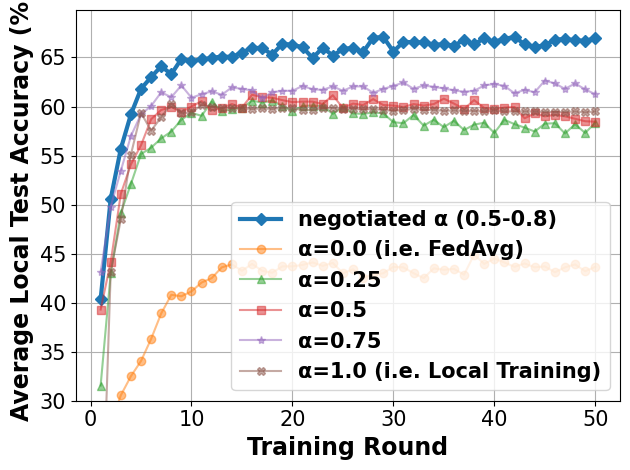

Here is the Python script that generated this plot:
# -*- coding: UTF-8 -*-

# For ubuntu env error: findfont: Font family ['Times New Roman'] not found. Falling back to DejaVu Sans.
# ```bash
# sudo apt-get install msttcorefonts
# rm -rf ~/.cache/matplotlib
# ```
import sys

import matplotlib.pyplot as plt
import matplotlib.font_manager as font_manager
from matplotlib import cycler

x = [1, 2, 3, 4, 5, 6, 7, 8, 9, 10, 11, 12, 13, 14, 15, 16, 17, 18, 19, 20, 21, 22, 23, 24, 25, 26, 27, 28, 29, 30, 31,
     32, 33, 34, 35, 36, 37, 38, 39, 40, 41, 42, 43, 44, 45, 46, 47, 48, 49, 50]

fed_server = [40.35, 50.6, 55.7, 59.2, 61.8, 63.0, 64.1, 63.3, 64.85, 64.65, 64.8, 64.95, 65.1, 65.05, 65.5, 66.0, 65.95, 65.3, 66.4, 66.3, 66.05, 64.95, 66.0, 65.2, 65.85, 66.0, 65.55, 67.0, 67.1, 65.6, 66.6, 66.55, 66.55, 66.3, 66.35, 66.2, 66.8, 66.35, 66.95, 66.6, 66.9, 67.1, 66.35, 66.05, 66.25, 66.8, 66.9, 66.75, 66.7, 66.95]
fed_server_alpha_025 = [31.55, 43.0, 49.15, 52.1, 55.15, 55.8, 56.75, 57.45, 58.65, 59.35, 59.05, 60.5, 59.5, 59.75, 59.85, 60.6, 60.4, 60.6, 60.05, 59.55, 60.05, 60.1, 60.05, 59.25, 59.95, 59.3, 59.25, 59.4, 59.3, 58.4, 58.3, 59.15, 58.05, 58.65, 57.9, 58.55, 57.6, 58.15, 58.35, 57.3, 58.65, 58.2, 57.85, 57.45, 58.25, 58.3, 57.25, 58.2, 57.3, 58.35]
fed_server_alpha_050 = [39.3, 44.15, 51.1, 54.1, 56.05, 58.7, 59.65, 59.95, 59.45, 60.0, 60.55, 59.6, 59.85, 60.25, 59.9, 61.2, 60.95, 60.9, 60.65, 60.45, 60.5, 60.5, 60.25, 61.15, 59.85, 60.3, 60.15, 60.75, 60.15, 60.1, 59.95, 60.25, 60.1, 60.25, 60.8, 60.3, 59.75, 60.65, 59.85, 59.7, 59.9, 59.95, 58.8, 59.3, 59.0, 59.15, 59.0, 58.75, 58.5, 58.45]
fed_server_alpha_075 = [43.15, 49.8, 53.45, 57.0, 59.2, 60.05, 61.45, 60.95, 62.15, 60.9, 61.25, 61.55, 61.2, 61.95, 61.8, 61.65, 60.85, 61.45, 61.6, 61.6, 62.1, 61.75, 61.7, 62.05, 61.6, 62.05, 62.05, 61.4, 61.8, 62.1, 62.45, 61.8, 62.15, 62.0, 61.85, 61.65, 61.5, 61.6, 62.15, 62.3, 62.1, 61.35, 61.7, 61.45, 62.65, 62.35, 61.8, 62.35, 61.75, 61.25]
main_fed = [20.55, 27.6, 30.55, 32.5, 34.05, 36.3, 38.9, 40.8, 40.65, 41.15, 42.05, 42.5, 43.6, 43.9, 43.25, 43.95, 43.25, 43.05, 43.7, 43.7, 43.85, 44.1, 43.75, 44.05, 43.0, 43.4, 42.55, 42.85, 43.0, 43.65, 43.6, 43.0, 42.5, 43.5, 43.35, 43.45, 42.85, 44.9, 43.95, 44.5, 44.1, 43.65, 44.0, 43.6, 43.7, 43.1, 43.6, 43.9, 43.2, 43.65]
main_nn = [12.25, 43.15, 48.5, 55.1, 59.35, 57.55, 58.9, 60.3, 59.3, 59.4, 60.15, 60.0, 59.85, 59.85, 59.8, 59.75, 59.8, 59.75, 59.85, 59.8, 59.65, 59.65, 59.8, 59.85, 59.7, 59.75, 59.7, 59.75, 59.65, 59.55, 59.65, 59.75, 59.65, 59.65, 59.55, 59.6, 59.55, 59.55, 59.5, 59.6, 59.5, 59.5, 59.5, 59.5, 59.45, 59.45, 59.45, 59.5, 59.4, 59.5]

fig, axes = plt.subplots()

legendFont = font_manager.FontProperties(family='Times New Roman', weight='bold', style='normal', size=15)
xylabelFont = font_manager.FontProperties(family='Times New Roman', weight='bold', style='normal', size=17)
csXYLabelFont = {'fontproperties': xylabelFont}
titleFont = font_manager.FontProperties(family='Times New Roman', weight='bold', style='normal', size=17)
csTitleFont = {'fontproperties': titleFont}
# plt.title("No Skew (α=0.5~0.8)", **csTitleFont)

markers = ["D", "o", "^", "s", "*", "X", "d", "x", "1", "|"]
# markers = ["None", "1", "+", "x", "|", "*", "4", "d", "v", "."]
axes.set_prop_cycle(cycler(color=plt.get_cmap('tab10').colors, marker=markers))
axes.plot(x, fed_server, label="negotiated α (0.5-0.8)", linewidth=3)
axes.plot(x, main_fed, label="α=0.0 (i.e. FedAvg)",  alpha=0.5)
axes.plot(x, fed_server_alpha_025, label="α=0.25",  alpha=0.5)
axes.plot(x, fed_server_alpha_050, label="α=0.5",  alpha=0.5)
axes.plot(x, fed_server_alpha_075, label="α=0.75",  alpha=0.5)
axes.plot(x, main_nn, label="α=1.0 (i.e. Local Training)",  alpha=0.5)

axes.set_xlabel("Training Round", **csXYLabelFont)
axes.set_ylabel("Average Local Test Accuracy (%)", **csXYLabelFont)

plt.xticks(family='Times New Roman', fontsize=15)
plt.yticks(family='Times New Roman', fontsize=15)
plt.tight_layout()
plt.ylim(30)
plt.legend(prop=legendFont)
plt.grid()
if len(sys.argv) == 3 and sys.argv[1] and sys.argv[1] == "save":
    plt.savefig(sys.argv[2])
else:
    plt.show()
